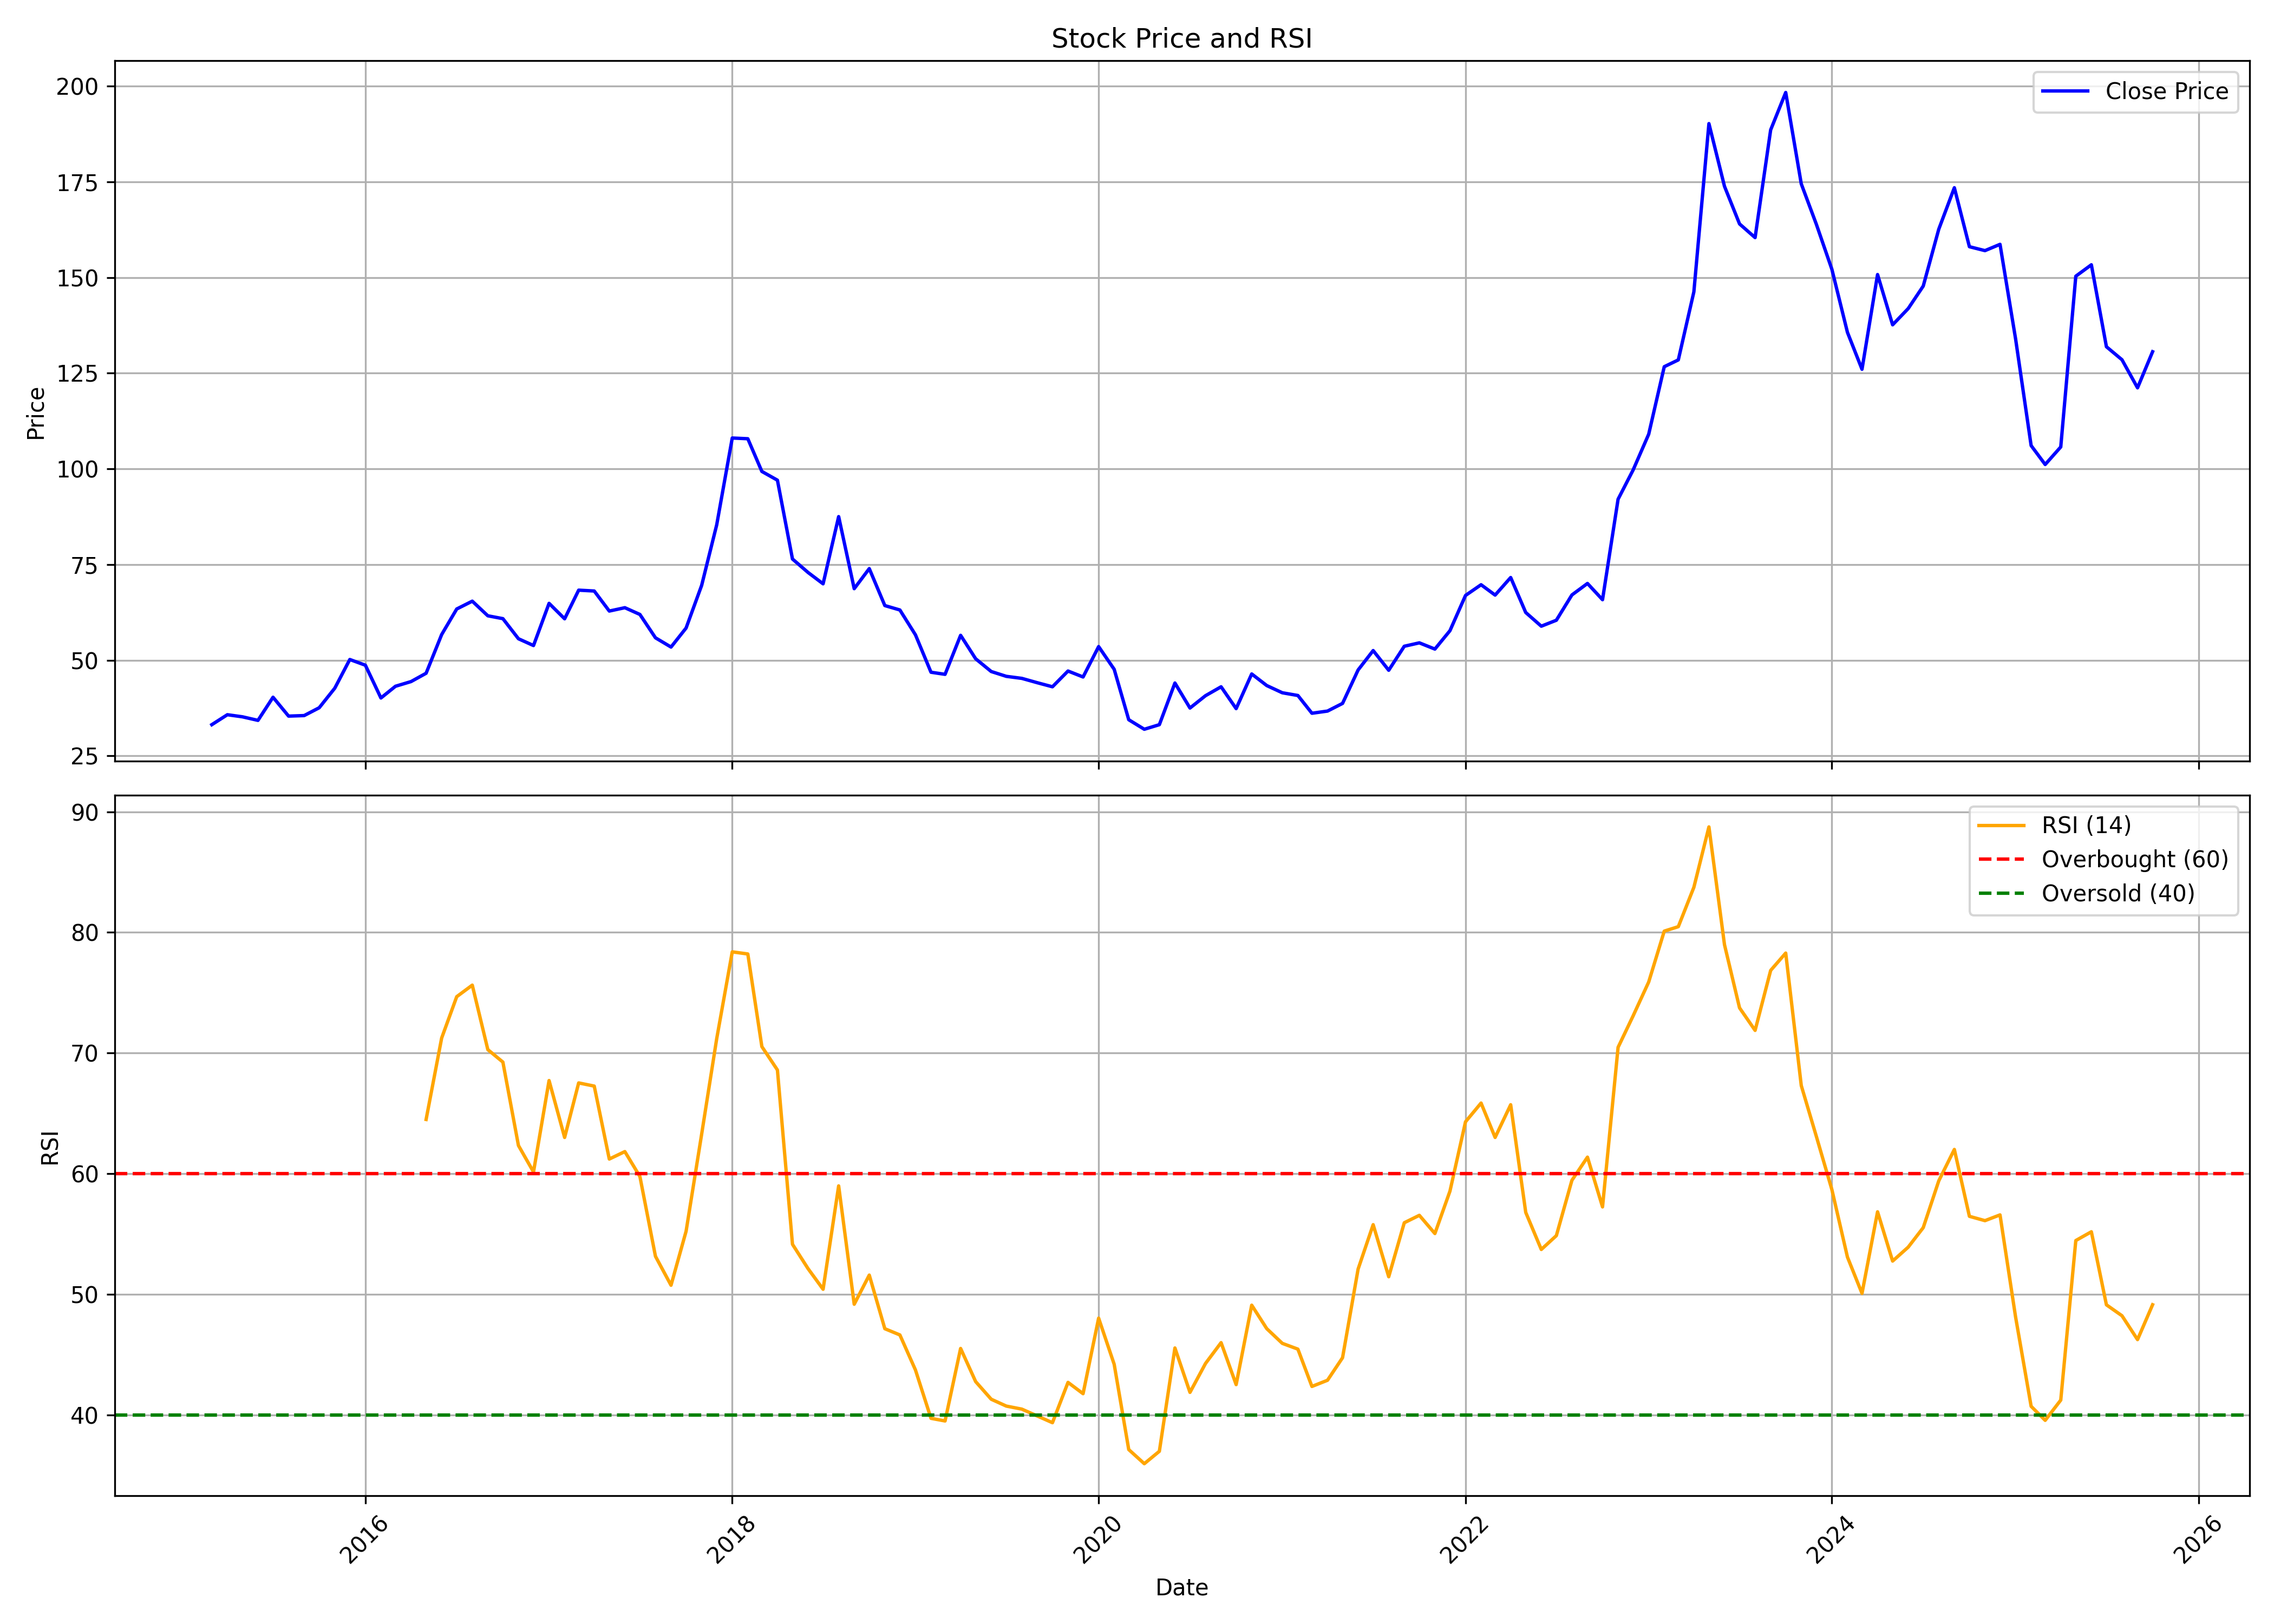

The table this chart was drawn from, first rows:
, date, symbol, open, high, low, close, volume, rsi
0, 2015-03-01, LINC, 37.04, 44.99, 30.67, 33.16, 915320, 
1, 2015-04-01, LINC, 32.72, 43.09, 32.63, 35.76, 1067724, 
2, 2015-05-01, LINC, 35.76, 41.22, 32.06, 35.22, 669816, 
3, 2015-06-01, LINC, 34.31, 37.26, 31.34, 34.29, 638660, 
4, 2015-07-01, LINC, 36.35, 41.97, 33.86, 40.33, 1566440, 
5, 2015-08-01, LINC, 39.99, 45.06, 30.67, 35.4, 2090520, 
6, 2015-09-01, LINC, 36.27, 37.64, 33.04, 35.54, 572584, 
7, 2015-10-01, LINC, 35.37, 39.91, 35.11, 37.58, 601412, 
8, 2015-11-01, LINC, 37.2, 44.34, 35.59, 42.69, 1445104, 
9, 2015-12-01, LINC, 42.79, 52.31, 39.01, 50.19, 3574964, 
10, 2016-01-01, LINC, 50.71, 56.17, 45.34, 48.7, 1815968, 
11, 2016-02-01, LINC, 48.54, 49.65, 37.53, 40.14, 587492, 
12, 2016-03-01, LINC, 39.98, 46.28, 39.74, 43.2, 371472, 
13, 2016-04-01, LINC, 43.19, 45.98, 42.11, 44.42, 312148, 
14, 2016-05-01, LINC, 43.73, 50.37, 42.81, 46.6, 635144, 64.49
15, 2016-06-01, LINC, 48.99, 58.92, 46.69, 56.71, 2007940, 71.24
16, 2016-07-01, LINC, 55.7, 68.15, 54.07, 63.38, 1674592, 74.67
17, 2016-08-01, LINC, 64.41, 68.84, 57.56, 65.43, 1163484, 75.63
18, 2016-09-01, LINC, 66, 70.88, 57.76, 61.61, 699260, 70.28
19, 2016-10-01, LINC, 61.95, 67.53, 59.62, 60.86, 703004, 69.25
20, 2016-11-01, LINC, 60.91, 61.93, 50.4, 55.61, 516904, 62.33
21, 2016-12-01, LINC, 55.61, 57.95, 52.01, 53.83, 140492, 60.14
22, 2017-01-01, LINC, 54, 67.46, 53.76, 64.86, 1316596, 67.72
23, 2017-02-01, LINC, 64.06, 65.45, 58.15, 60.82, 393000, 63
24, 2017-03-01, LINC, 61.69, 79.2, 55.63, 68.3, 2317976, 67.52
25, 2017-04-01, LINC, 73.17, 73.63, 65.48, 68.08, 801520, 67.26
26, 2017-05-01, LINC, 68.08, 70.12, 59.73, 62.85, 358748, 61.21
27, 2017-06-01, LINC, 63.12, 71.02, 58.98, 63.72, 899252, 61.83
28, 2017-07-01, LINC, 64.28, 69.66, 58.46, 61.96, 417772, 59.76
29, 2017-08-01, LINC, 63.07, 63.07, 55.19, 55.86, 187576, 53.14
30, 2017-09-01, LINC, 57.07, 58.54, 52.07, 53.44, 748872, 50.75
31, 2017-10-01, LINC, 53.44, 63.83, 52.54, 58.41, 625164, 55.22
32, 2017-11-01, LINC, 58.82, 75.02, 56.85, 69.54, 1766852, 63.27
33, 2017-12-01, LINC, 68.99, 91.14, 68.74, 85.35, 4598936, 71.19
34, 2018-01-01, LINC, 85.63, 126, 85.59, 108.1, 7706332, 78.39
35, 2018-02-01, LINC, 106.9, 113.6, 88.75, 107.9, 2936936, 78.21
36, 2018-03-01, LINC, 106.9, 108.9, 93.61, 99.32, 921696, 70.53
37, 2018-04-01, LINC, 99.74, 103.2, 95.03, 97.03, 328780, 68.59
38, 2018-05-01, LINC, 97.03, 98.67, 74.6, 76.44, 480152, 54.14
39, 2018-06-01, LINC, 76.92, 85.5, 71.43, 72.93, 198104, 52.12
40, 2018-07-01, LINC, 72.43, 75.73, 67.04, 69.96, 169712, 50.41
41, 2018-08-01, LINC, 69.82, 89.93, 66.96, 87.52, 865964, 58.98
42, 2018-09-01, LINC, 90.17, 91.83, 68.63, 68.69, 516316, 49.17
43, 2018-10-01, LINC, 67.96, 79.82, 60.6, 73.94, 495392, 51.59
44, 2018-11-01, LINC, 74.14, 80.43, 62.5, 64.28, 732304, 47.14
45, 2018-12-01, LINC, 68.77, 69.71, 59.88, 63.13, 141952, 46.63
46, 2019-01-01, LINC, 65.31, 68.91, 55.13, 56.64, 198192, 43.73
47, 2019-02-01, LINC, 59.73, 59.74, 45.74, 46.86, 250612, 39.71
48, 2019-03-01, LINC, 46.88, 50.85, 43.9, 46.31, 1310984, 39.49
49, 2019-04-01, LINC, 46.44, 62.26, 46.44, 56.51, 872060, 45.51
50, 2019-05-01, LINC, 56.51, 56.51, 47.17, 50.38, 182344, 42.76
51, 2019-06-01, LINC, 50.35, 52.01, 44.91, 47.05, 80968, 41.3
52, 2019-07-01, LINC, 47.05, 48.95, 44.45, 45.79, 137060, 40.73
53, 2019-08-01, LINC, 45.86, 54.14, 41.11, 45.26, 77040, 40.48
54, 2019-09-01, LINC, 45.6, 49.08, 40.75, 44.12, 97776, 39.9
55, 2019-10-01, LINC, 44.06, 44.53, 40.22, 43.06, 67588, 39.35
56, 2019-11-01, LINC, 43.53, 51.12, 42.64, 47.18, 436968, 42.69
57, 2019-12-01, LINC, 46.69, 48.83, 42.62, 45.62, 559556, 41.76
58, 2020-01-01, LINC, 46.4, 59.36, 40.97, 53.56, 627604, 48.02
59, 2020-02-01, LINC, 55.55, 57.94, 46.7, 47.62, 340824, 44.19
... 68 more rows
